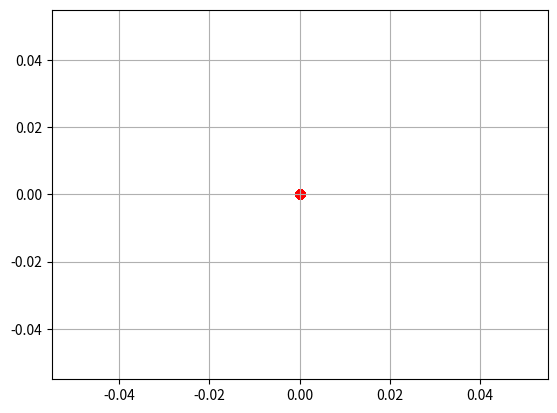
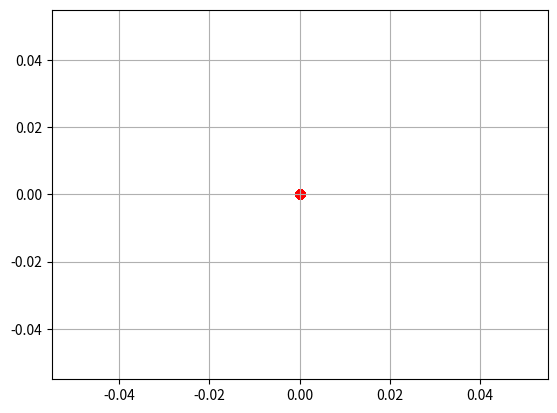
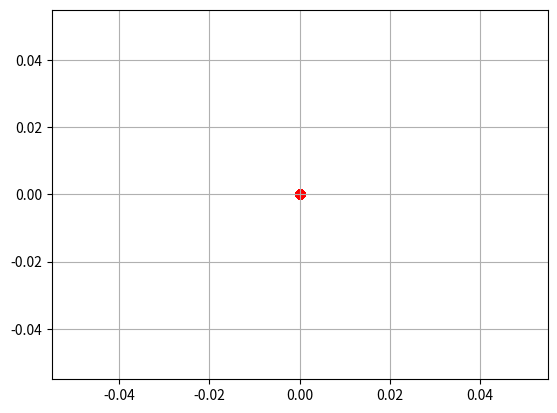
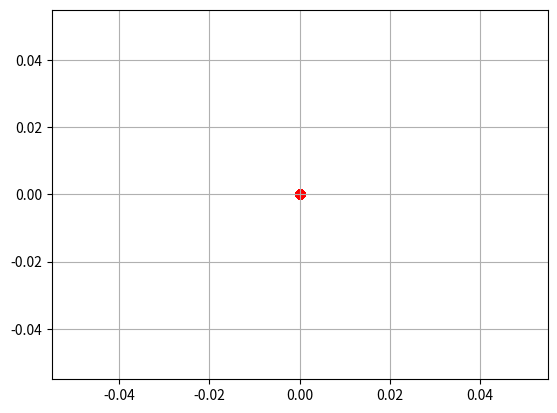

Write the Python code that produced these figures, in order.
#!/usr/bin/env python3
# -*- coding: utf-8 -*-
"""
Created on Tue Apr 19 12:00:40 2022

@author: andreluizrodriguesdasilva
"""

import matplotlib.pyplot as plt
import pandas as pd
import numpy as np
import math

# ---------------------------------------------------------------------------------
#                           MONTE-CARLO
# ---------------------------------------------------------------------------------
# Calcula o payoff da opção de compra (GBM - Movimento Browniano Geométrico)
def payoff_call(S0, r, T, vol, K1_call, K2_call):
    S= S0*math.exp((r - 0.5*vol**2)*T + vol*((T)**0.5)*np.random.normal(0, 1))
    pay1_call = max(0, S - K1_call) # calcula o payoff
    pay2_call = max(0, S - K2_call)
    return S, pay1_call, pay2_call  # saída da função

#  Calcula o payoff da opção de venda(GBM - Movimento Browniano Geométrico)
def payoff_put(S0, r, T, vol, K1_put, K2_put):
    S= S0*math.exp((r - 0.5*vol**2)*T + vol*((T)**0.5)*np.random.normal(0, 1))
    pay1_put = max(0, S - K1_put)   # calcula o payoff
    pay2_put = max(0, S - K2_put)
    return S, pay1_put, pay2_put    # calcula o payoff

# Parâmetros
nSim = 10000 # N° de simulações
S0 = 32      # Spot inicial
K1_call = 40 # Strike
K2_call = 30
K1_put = 40
K2_put = 30
r = 0.018    # Taxa livre de risco
vol = 0.15   # volatilidade
T = 1        # prazo anualizado

# Dataframe p/ colocar as saídas da simulação
dfOpcao_c = pd.DataFrame(np.zeros((int(nSim), 3)), columns=['Spot', 'Payoff_call_1', 'Payoff_call_2']) # dataframe c/ n° de nSim linhas
for i in range(len(dfOpcao_c)): # rodo o laço em todas as simualações que quero fazer
    if i%10000 == 0: # print só para mostrar que está rodando
        print('Estou na simulação n° ' + str(i))
    dfOpcao_c['Spot'].iloc[i], dfOpcao_c['Payoff_call_1'].iloc[i], dfOpcao_c['Payoff_call_2'].iloc[i] = payoff_call(S0, r, T, vol, K1_call, K2_call) # salvo o spot e o payoff nas colunas adequadas
        
call_1 = dfOpcao_c['Payoff_call_1'].mean()/math.exp(r*T)
print(' preço de minha opção de compra é de ' + str(call_1) + ' dinheiros.')

call_2 = dfOpcao_c['Payoff_call_2'].mean()/math.exp(r*T)
print(' preço de minha opção de compra é de ' + str(call_2) + ' dinheiros.')

# c(K1) - c*(K2), K1 > K2
dif_c_k1_maior_k2 = call_1 - call_2

# Gráfico
dfOpcao_c['Dif_K1>K2'] = dfOpcao_c.apply(lambda x:(x['Payoff_call_1'] - x['Payoff_call_2']), axis = 1) 

fig, ax = plt.subplots()
ax.grid()

ax.scatter(dfOpcao_c['Spot'], dfOpcao_c['Dif_K1>K2'], color = 'red')
plt.show()

# c(K1) - c(K2), K1 < K2
# troca
call_1, call_2 = call_2, call_1

dif_c_k1_menor_k2 = call_1 - call_2

# Gráfico
dfOpcao_c['Dif_K1<K2'] = dfOpcao_c.apply(lambda x:(x['Payoff_call_1'] - x['Payoff_call_2']), axis = 1) 

fig, ax = plt.subplots()
ax.grid()

ax.scatter(dfOpcao_c['Spot'], dfOpcao_c['Dif_K1<K2'], color = 'red')
plt.show()


# Dataframe p/ colocar as saídas da simulação
dfOpcao_p = pd.DataFrame(np.zeros((int(nSim), 3)), columns=['Spot', 'Payoff_put_1', 'Payoff_put_2']) # dataframe c/ n° de nSim linhas
for i in range(len(dfOpcao_p)): # rodo o laço em todas as simualações que quero fazer
    if i%10000 == 0: # print só para mostrar que está rodando
        print('Estou na simulação n° ' + str(i))
    dfOpcao_p['Spot'].iloc[i], dfOpcao_p['Payoff_put_1'].iloc[i], dfOpcao_p['Payoff_put_2'].iloc[i] = payoff_put(S0, r, T, vol, K1_put, K2_put) # salvo o spot e o payoff nas colunas adequadas
        
put_1 = dfOpcao_p['Payoff_put_1'].mean()/math.exp(r*T)
print(' preço de minha opção de venda é de ' + str(call_1) + ' dinheiros.')

put_2 = dfOpcao_p['Payoff_put_2'].mean()/math.exp(r*T)
print(' preço de minha opção de venda é de ' + str(call_2) + ' dinheiros.')

# c(K1) - c*(K2), K1 > K2
dif_p_k1_maior_k2 = put_1 - put_2

# Gráfico
dfOpcao_p['Dif_K1>K2'] = dfOpcao_p.apply(lambda x:(x['Payoff_put_1'] - x['Payoff_put_2']), axis = 1) 

fig, ax = plt.subplots()
ax.grid()

ax.scatter(dfOpcao_p['Spot'], dfOpcao_p['Dif_K1>K2'], color = 'red')
plt.show()

# c(K1) - c(K2), K1 < K2
# troca
put_1, put_2 = put_2, put_1

dif_p_k1_menor_k2 = put_1 - put_2

# Gráfico
dfOpcao_p['Dif_K1<K2'] = dfOpcao_p.apply(lambda x:(x['Payoff_put_1'] - x['Payoff_put_2']), axis = 1) 

fig, ax = plt.subplots()
ax.grid()

ax.scatter(dfOpcao_p['Spot'], dfOpcao_p['Dif_K1<K2'], color = 'red')
plt.show()

